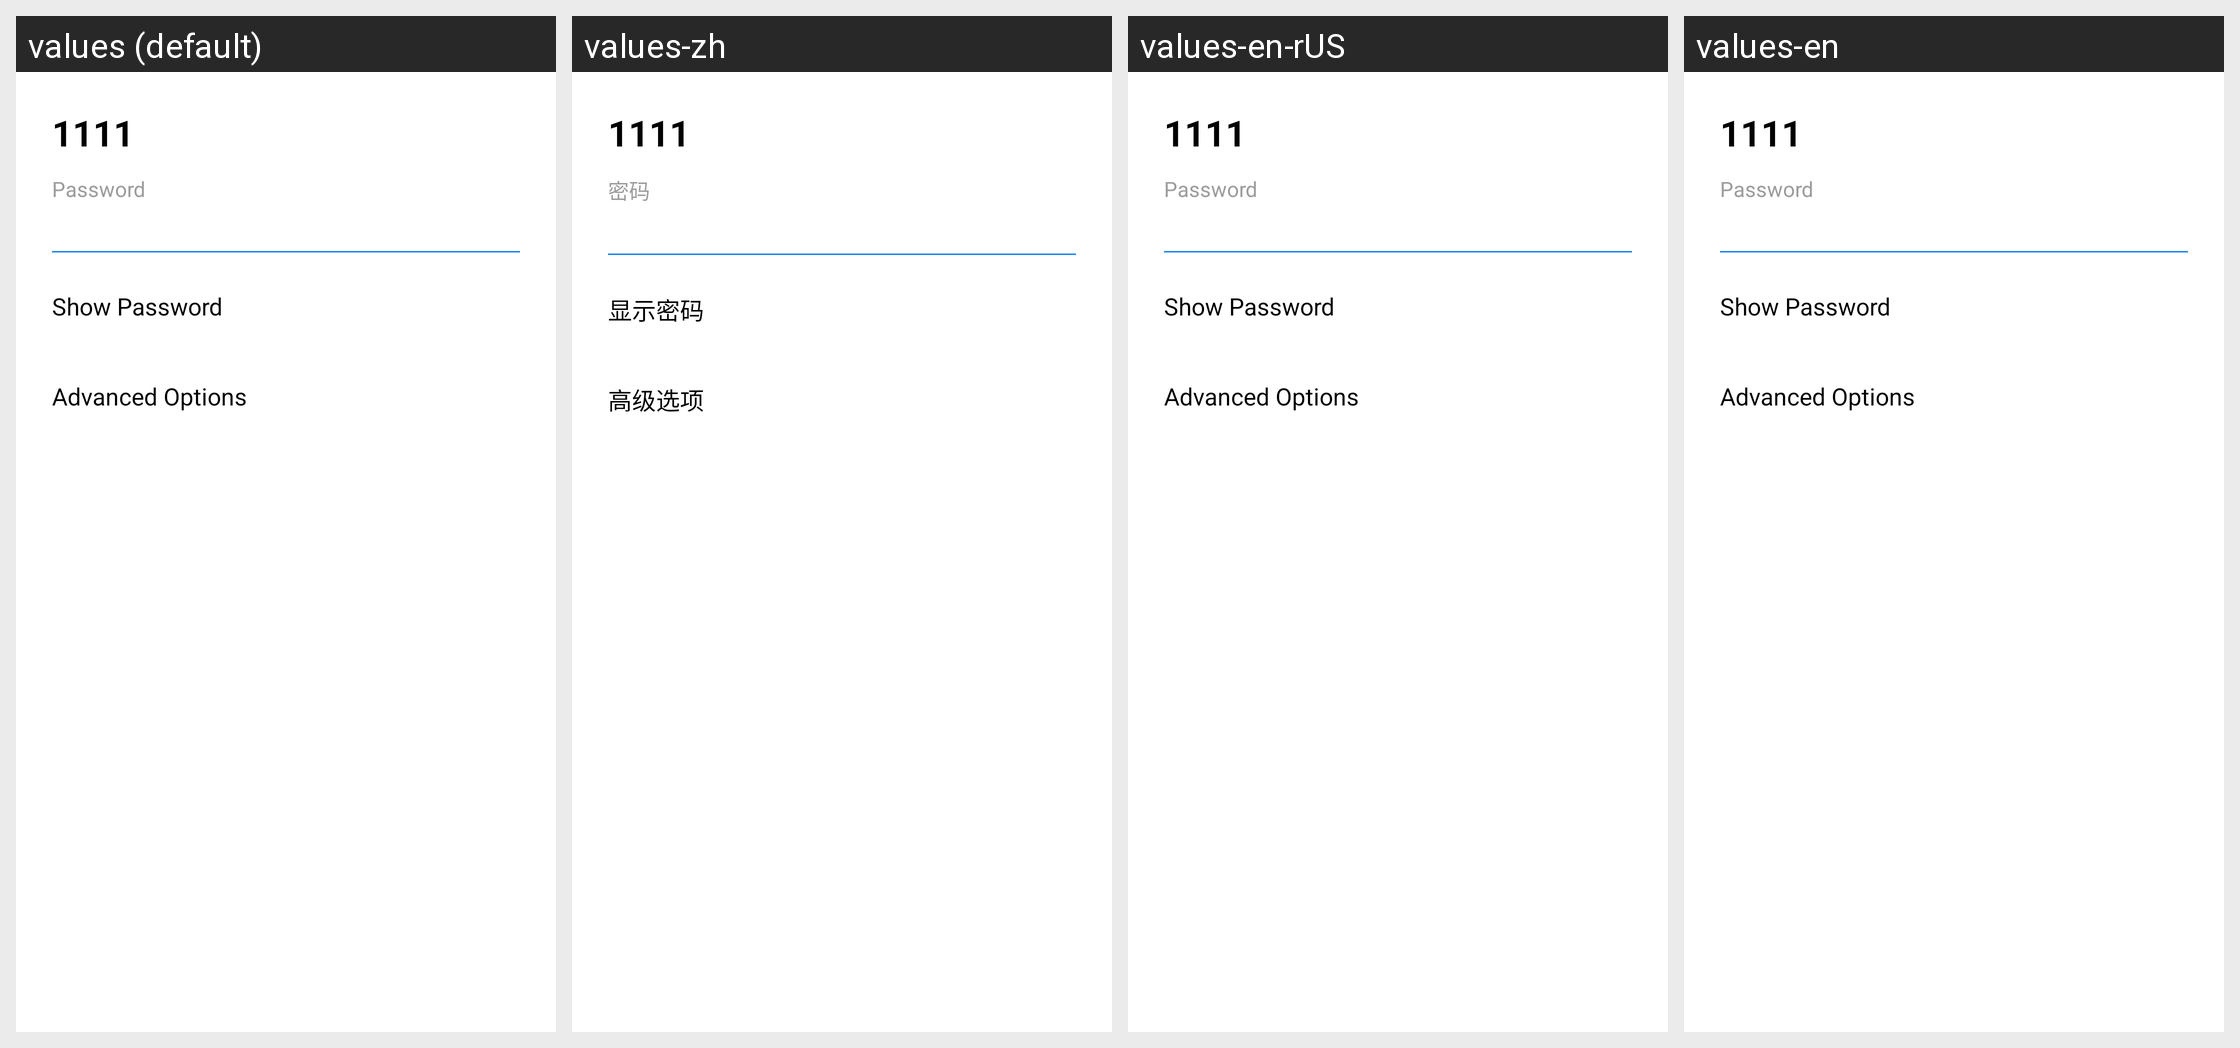

Locale-by-locale string values for the Android screen shown in this grid:
Android screen res/layout/dialog_connect_wifi.xml rendered under 4 locales, left to right: values (default), values-zh, values-en-rUS, values-en. Device: Nexus 5 (rendered at 1080×1920; each locale shown at half size, 540×960, under a caption strip naming it); theme Theme.MaterialComponents.DayNight.NoActionBar.
Strings drawn on this screen, with the default value and each locale's value (text and hints the layout hard-codes, and strings that could not be matched under every locale, appear in the picture but are not listed):

password
  values: Password
  values-zh: 密码
  values-en-rUS: Password
  values-en: Password

dialog_wifi_checkbox_pwd
  values: Show Password
  values-zh: 显示密码
  values-en-rUS: Show Password
  values-en: Show Password

dialog_wifi_checkbox_advanced
  values: Advanced Options
  values-zh: 高级选项
  values-en-rUS: Advanced Options
  values-en: Advanced Options
